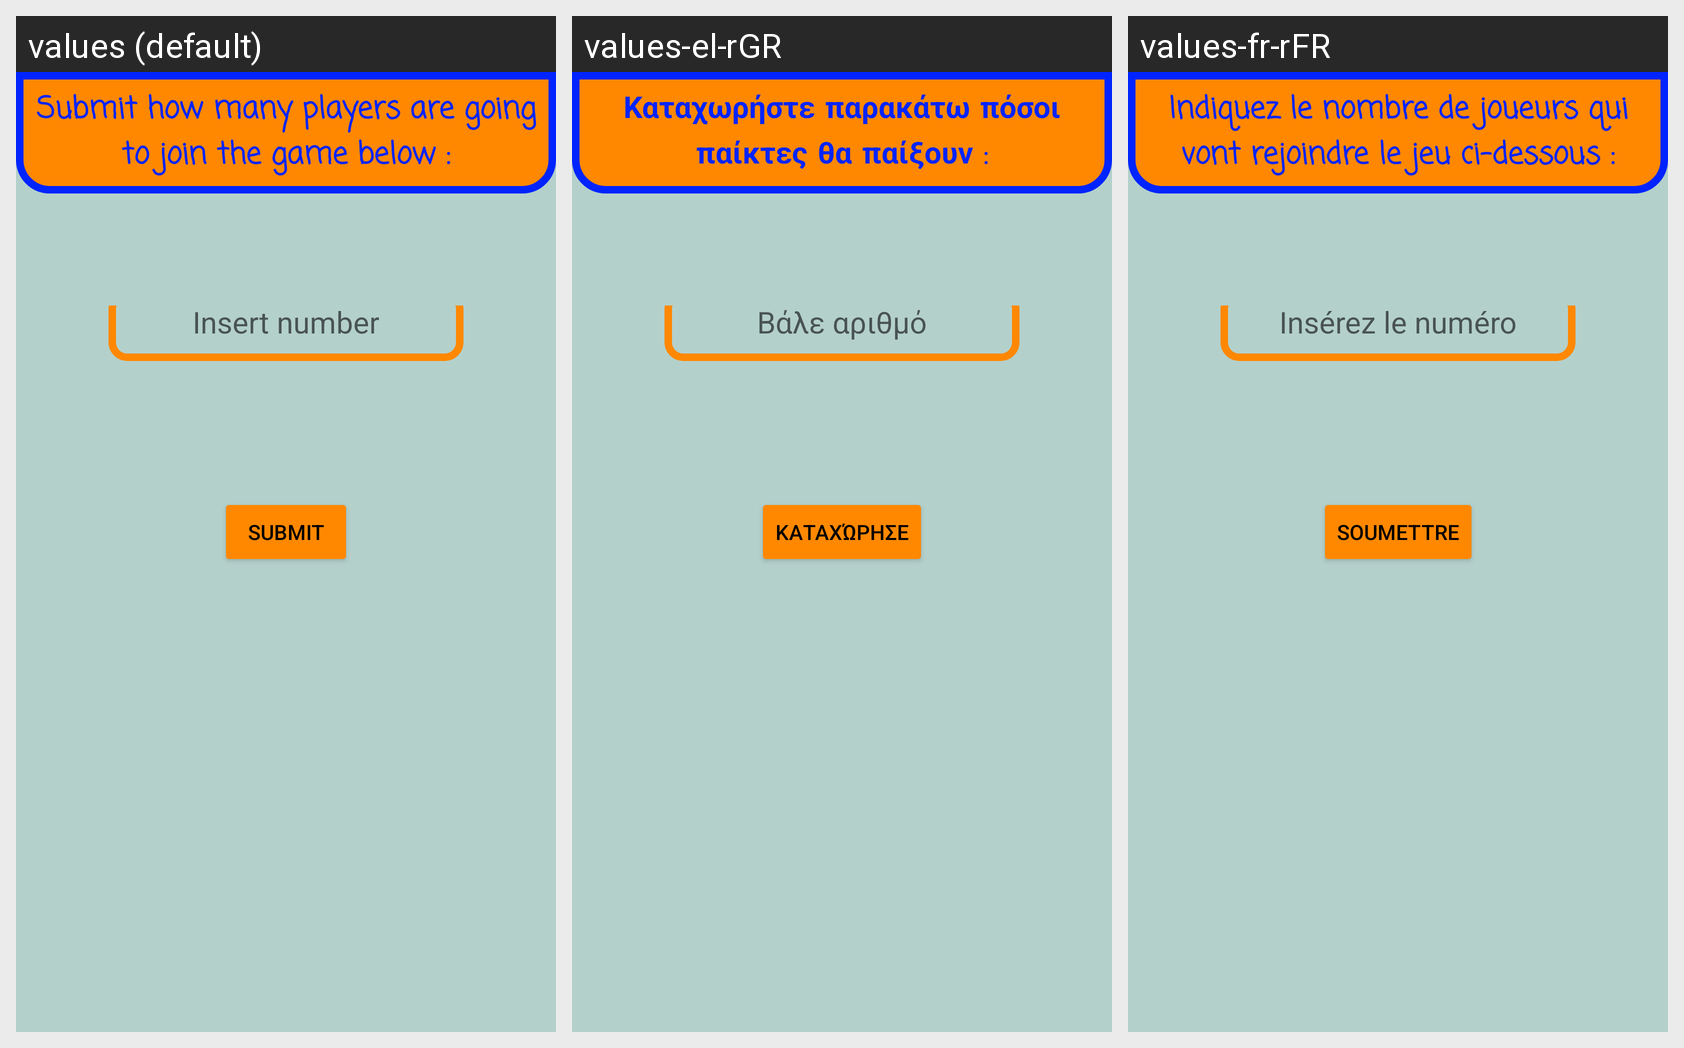

This grid shows one Android layout under several languages. Give, for every string resource on the screen, its name, the default text and each shown locale's text.
Android screen res/layout/activity_start_game.xml rendered under 3 locales, left to right: values (default), values-el-rGR, values-fr-rFR. Device: Nexus 5 (rendered at 1080×1920; each locale shown at half size, 540×960, under a caption strip naming it); theme AppTheme.
Strings drawn on this screen, with the default value and each locale's value (text and hints the layout hard-codes, and strings that could not be matched under every locale, appear in the picture but are not listed):

submit_how_many_players_are_going_to_join_the_game_below
  values: Submit how many players are going to join the game below :
  values-el-rGR: Καταχωρήστε παρακάτω πόσοι παίκτες θα παίξουν :
  values-fr-rFR: Indiquez le nombre de joueurs qui vont rejoindre le jeu ci-dessous :

submit
  values: SUBMIT
  values-el-rGR: Καταχώρησε
  values-fr-rFR: SOUMETTRE
